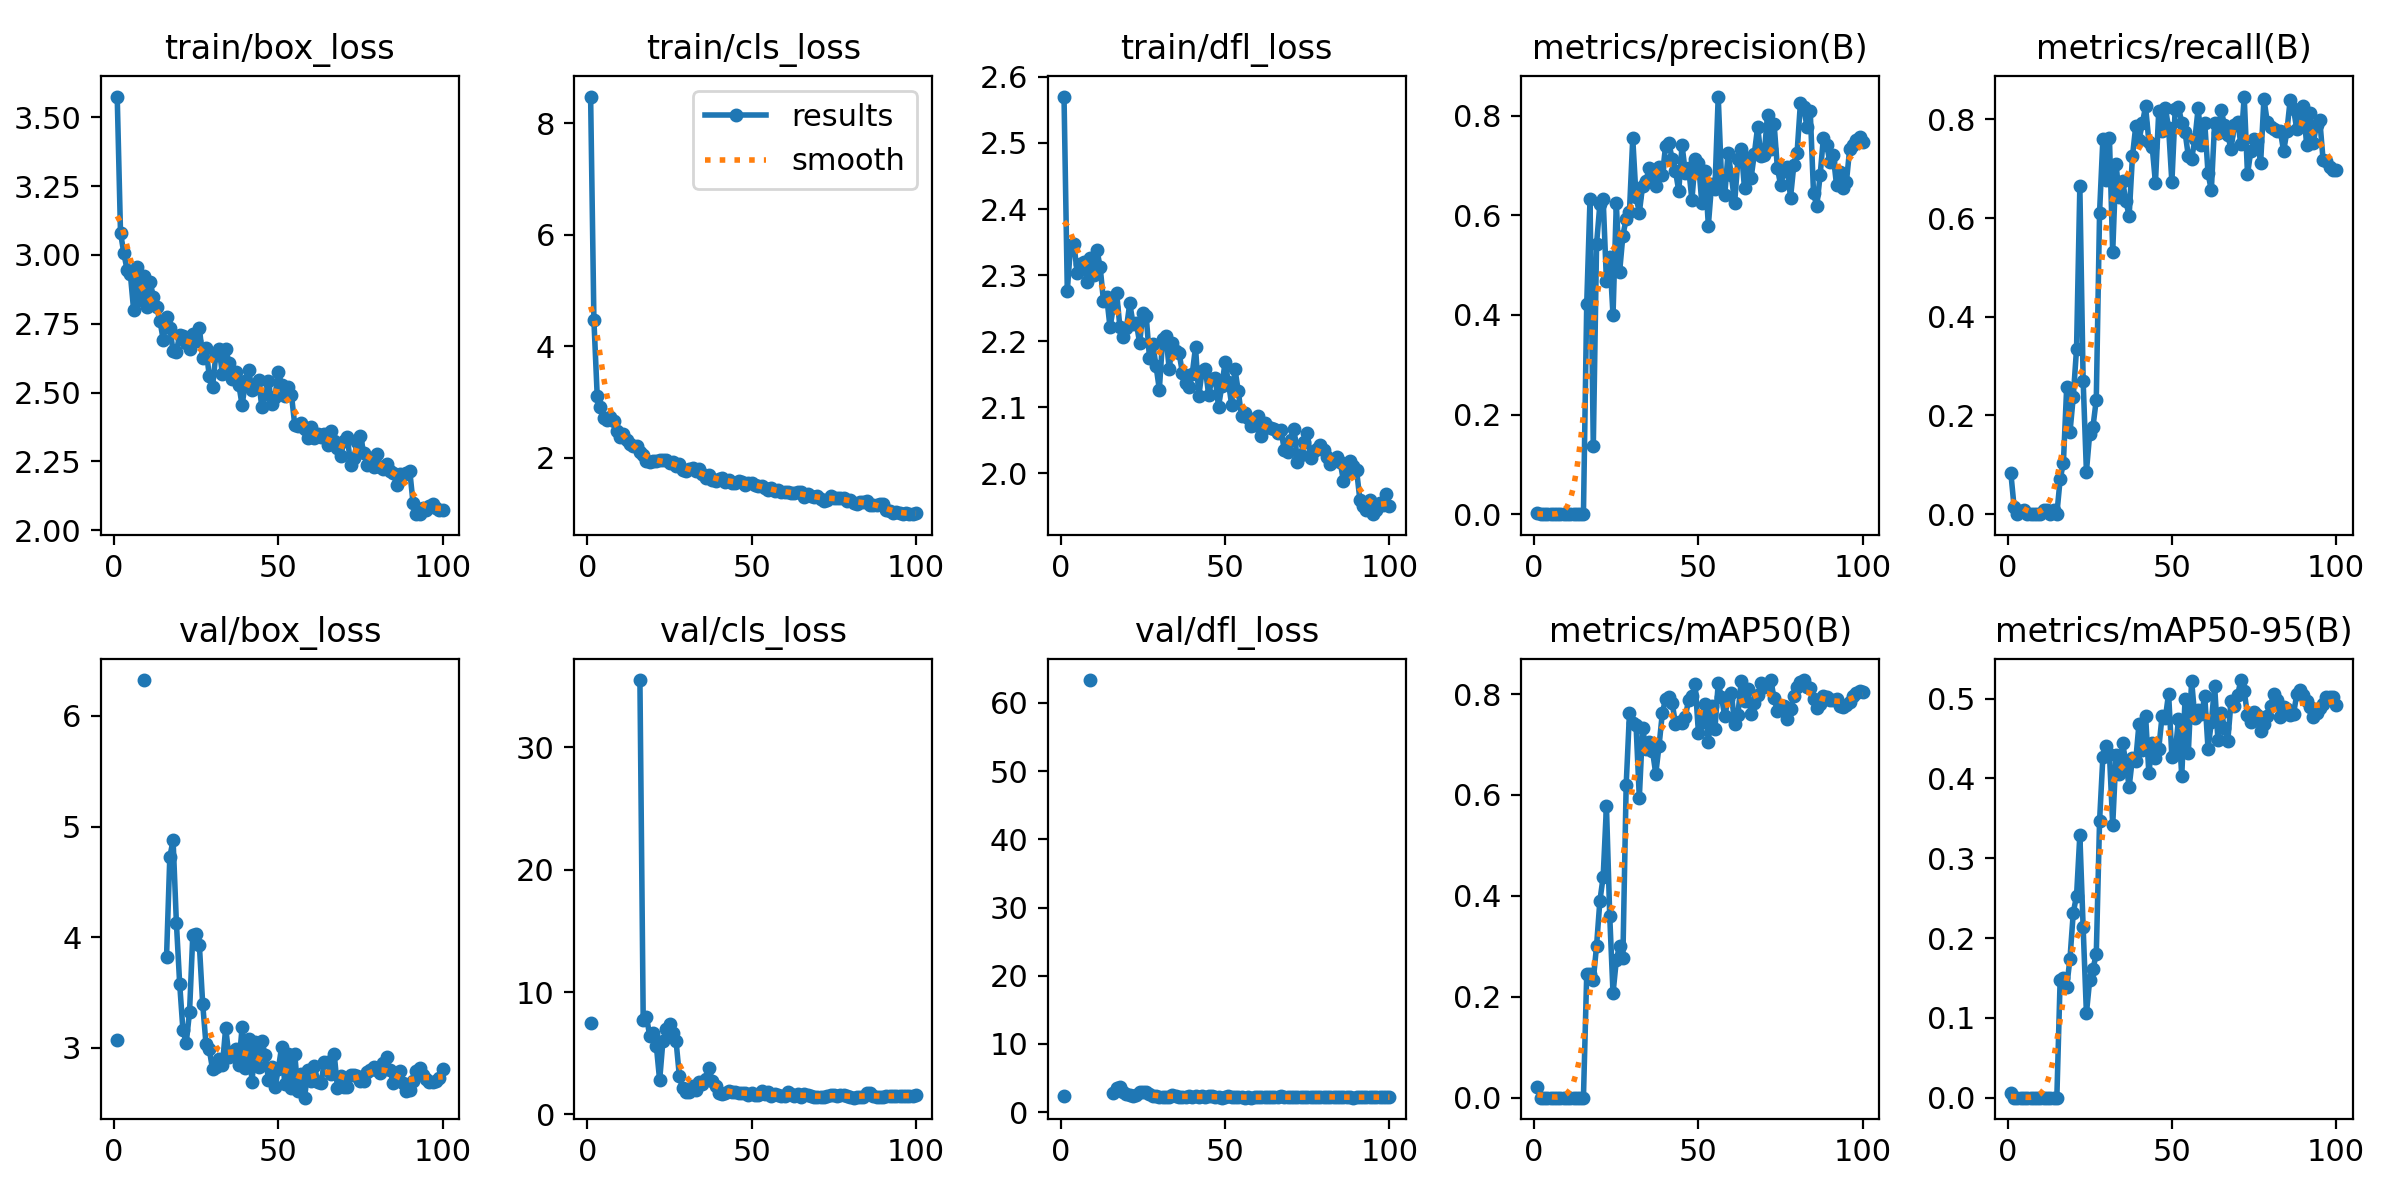

The table this chart was drawn from, first rows:
epoch, time, train/box_loss, train/cls_loss, train/dfl_loss, metrics/precision(B), metrics/recall(B), metrics/mAP50(B), metrics/mAP50-95(B), val/box_loss, val/cls_loss, val/dfl_loss, lr/pg0, lr/pg1, lr/pg2
1, 1.856, 3.575, 8.476, 2.57, 0.00152, 0.08403, 0.02197, 0.00586, 3.074, 7.473, 2.395, 0.0919, 0.0009, 0.0009
2, 3.27, 3.081, 4.47, 2.276, 5e-05, 0.01449, 3e-05, 1e-05, nan, nan, nan, 0.0829, 0.0019, 0.0019
3, 4.67, 3.007, 3.117, 2.345, 0, 0, 0, 0, nan, nan, nan, 0.0739, 0.002897, 0.002897
4, 5.989, 2.946, 2.907, 2.347, 0.00021, 0.0056, 0.00011, 4e-05, nan, nan, nan, 0.06489, 0.003891, 0.003891
5, 7.332, 2.93, 2.711, 2.304, 7e-05, 0.00833, 4e-05, 1e-05, nan, nan, nan, 0.05588, 0.004881, 0.004881
6, 8.772, 2.799, 2.682, 2.317, 0, 0, 0, 0, nan, nan, nan, 0.04686, 0.005864, 0.005864
7, 11, 2.957, 2.734, 2.32, 0, 0, 0, 0, nan, nan, nan, 0.03784, 0.00684, 0.00684
8, 13.27, 2.837, 2.662, 2.29, 0, 0, 0, 0, nan, nan, nan, 0.02881, 0.007806, 0.007806
9, 15.51, 2.922, 2.474, 2.327, 0, 0, 0, 0, 6.325, inf, 63.36, 0.01976, 0.008762, 0.008762
10, 17.9, 2.809, 2.37, 2.3, 0, 0, 0, 0, nan, nan, nan, 0.01071, 0.009705, 0.009705
11, 20.18, 2.902, 2.43, 2.338, 8e-05, 0.00833, 4e-05, 0, nan, nan, nan, 0.009758, 0.009758, 0.009758
12, 22.46, 2.847, 2.312, 2.312, 8e-05, 0.00833, 5e-05, 1e-05, nan, nan, nan, 0.009707, 0.009707, 0.009707
13, 24.81, 2.81, 2.239, 2.261, 0, 0, 0, 0, nan, nan, nan, 0.009652, 0.009652, 0.009652
14, 27.09, 2.76, 2.206, 2.267, 5e-05, 0.00833, 3e-05, 0, nan, nan, nan, 0.009593, 0.009593, 0.009593
15, 29.37, 2.692, 2.204, 2.221, 0, 0, 0, 0, nan, nan, nan, 0.009529, 0.009529, 0.009529
16, 31.8, 2.776, 2.104, 2.252, 0.4223, 0.07038, 0.2442, 0.147, 3.818, 35.5, 2.769, 0.00946, 0.00946, 0.00946
17, 34.13, 2.734, 2.053, 2.273, 0.6327, 0.1045, 0.2458, 0.1494, 4.726, 7.712, 3.485, 0.009388, 0.009388, 0.009388
18, 36.4, 2.651, 1.95, 2.221, 0.1364, 0.2578, 0.2334, 0.139, 4.877, 7.986, 3.702, 0.009311, 0.009311, 0.009311
19, 38.7, 2.648, 1.93, 2.207, 0.5434, 0.1663, 0.3015, 0.1744, 4.131, 6.38, 2.997, 0.009229, 0.009229, 0.009229
20, 40.94, 2.71, 1.937, 2.22, 0.6222, 0.2378, 0.39, 0.2319, 3.58, 6.626, 2.727, 0.009144, 0.009144, 0.009144
21, 43.2, 2.707, 1.94, 2.257, 0.6328, 0.3354, 0.4374, 0.2531, 3.157, 5.597, 2.512, 0.009055, 0.009055, 0.009055
22, 45.54, 2.682, 1.956, 2.227, 0.4678, 0.664, 0.578, 0.329, 3.047, 2.79, 2.425, 0.008961, 0.008961, 0.008961
23, 47.79, 2.657, 1.955, 2.228, 0.5171, 0.2706, 0.3604, 0.2138, 3.322, 6.031, 2.497, 0.008864, 0.008864, 0.008864
24, 50.05, 2.712, 1.952, 2.198, 0.3997, 0.08644, 0.2067, 0.1058, 4.024, 6.955, 2.922, 0.008763, 0.008763, 0.008763
25, 52.37, 2.688, 1.903, 2.242, 0.6239, 0.1633, 0.2725, 0.1475, 4.03, 7.361, 2.924, 0.008658, 0.008658, 0.008658
26, 54.57, 2.733, 1.933, 2.238, 0.486, 0.1774, 0.3014, 0.1614, 3.925, 6.673, 2.913, 0.00855, 0.00855, 0.00855
27, 56.77, 2.627, 1.856, 2.175, 0.5593, 0.2321, 0.2775, 0.1802, 3.398, 5.983, 2.619, 0.008439, 0.008439, 0.008439
28, 59.08, 2.661, 1.887, 2.196, 0.5928, 0.6111, 0.6196, 0.3466, 3.035, 3.136, 2.38, 0.008323, 0.008323, 0.008323
29, 61.31, 2.561, 1.789, 2.162, 0.6072, 0.7595, 0.7622, 0.4268, 2.986, 2.135, 2.338, 0.008205, 0.008205, 0.008205
30, 63.55, 2.522, 1.757, 2.127, 0.7549, 0.6773, 0.7435, 0.4404, 2.806, 1.85, 2.247, 0.008084, 0.008084, 0.008084
31, 65.85, 2.638, 1.796, 2.204, 0.6378, 0.7622, 0.7395, 0.4309, 2.822, 1.851, 2.242, 0.00796, 0.00796, 0.00796
32, 68.07, 2.658, 1.818, 2.209, 0.6054, 0.5314, 0.5947, 0.3417, 2.896, 2.349, 2.263, 0.007832, 0.007832, 0.007832
33, 70.3, 2.568, 1.761, 2.158, 0.6593, 0.7101, 0.733, 0.4293, 2.844, 1.997, 2.266, 0.007702, 0.007702, 0.007702
34, 72.58, 2.659, 1.795, 2.198, 0.6683, 0.6432, 0.6902, 0.4053, 3.18, 2.642, 2.488, 0.00757, 0.00757, 0.00757
35, 74.8, 2.609, 1.715, 2.186, 0.6951, 0.6757, 0.7046, 0.4444, 2.92, 2.477, 2.35, 0.007435, 0.007435, 0.007435
36, 77.11, 2.548, 1.635, 2.182, 0.6826, 0.6337, 0.6878, 0.4196, 2.958, 2.923, 2.302, 0.007297, 0.007297, 0.007297
37, 79.39, 2.576, 1.695, 2.153, 0.658, 0.6048, 0.6419, 0.3896, 2.992, 3.764, 2.298, 0.007158, 0.007158, 0.007158
38, 81.59, 2.528, 1.596, 2.137, 0.6971, 0.7248, 0.6971, 0.4254, 2.848, 2.741, 2.236, 0.007016, 0.007016, 0.007016
39, 83.82, 2.454, 1.592, 2.131, 0.6803, 0.786, 0.7622, 0.4223, 3.186, 2.34, 2.437, 0.006872, 0.006872, 0.006872
40, 86.09, 2.541, 1.622, 2.15, 0.7396, 0.7577, 0.7907, 0.4688, 2.821, 1.764, 2.256, 0.006727, 0.006727, 0.006727
41, 88.32, 2.582, 1.635, 2.191, 0.7458, 0.7915, 0.7946, 0.435, 3.083, 1.665, 2.367, 0.00658, 0.00658, 0.00658
42, 90.56, 2.51, 1.566, 2.117, 0.7125, 0.8259, 0.782, 0.4787, 2.691, 1.732, 2.185, 0.006431, 0.006431, 0.006431
43, 92.88, 2.518, 1.608, 2.155, 0.6891, 0.7544, 0.7411, 0.4063, 3.053, 1.94, 2.378, 0.006281, 0.006281, 0.006281
44, 95.11, 2.545, 1.551, 2.158, 0.6489, 0.7449, 0.7443, 0.4448, 2.83, 1.832, 2.237, 0.00613, 0.00613, 0.00613
45, 97.34, 2.447, 1.54, 2.119, 0.7409, 0.6711, 0.7432, 0.4255, 3.064, 1.859, 2.346, 0.005978, 0.005978, 0.005978
46, 99.64, 2.495, 1.591, 2.143, 0.6861, 0.8165, 0.7551, 0.4371, 2.935, 1.744, 2.307, 0.005824, 0.005824, 0.005824
47, 101.8, 2.544, 1.562, 2.145, 0.6952, 0.7765, 0.7885, 0.4776, 2.713, 1.761, 2.198, 0.00567, 0.00567, 0.00567
48, 104.1, 2.458, 1.506, 2.101, 0.6308, 0.8238, 0.7966, 0.4754, 2.83, 1.749, 2.223, 0.005516, 0.005516, 0.005516
49, 106.4, 2.485, 1.556, 2.132, 0.7129, 0.7826, 0.8194, 0.5063, 2.642, 1.63, 2.15, 0.005361, 0.005361, 0.005361
50, 108.6, 2.576, 1.547, 2.168, 0.7054, 0.6723, 0.7219, 0.4267, 2.805, 1.771, 2.212, 0.005205, 0.005205, 0.005205
51, 110.8, 2.529, 1.518, 2.138, 0.6256, 0.8202, 0.7454, 0.432, 3.005, 1.609, 2.357, 0.00505, 0.00505, 0.00505
52, 113.1, 2.488, 1.5, 2.104, 0.6887, 0.8257, 0.7811, 0.4739, 2.671, 1.611, 2.174, 0.004895, 0.004895, 0.004895
53, 115.3, 2.52, 1.491, 2.158, 0.5796, 0.7926, 0.7049, 0.4027, 2.941, 1.902, 2.297, 0.004739, 0.004739, 0.004739
54, 117.6, 2.492, 1.453, 2.125, 0.6639, 0.7742, 0.7768, 0.4991, 2.637, 1.656, 2.164, 0.004584, 0.004584, 0.004584
55, 119.9, 2.383, 1.428, 2.087, 0.6534, 0.7259, 0.7306, 0.4319, 2.945, 1.813, 2.289, 0.00443, 0.00443, 0.00443
56, 122.2, 2.379, 1.452, 2.091, 0.8386, 0.7197, 0.8212, 0.5225, 2.605, 1.527, 2.154, 0.004276, 0.004276, 0.004276
57, 124.4, 2.389, 1.411, 2.084, 0.6747, 0.7591, 0.7936, 0.4755, 2.76, 1.652, 2.209, 0.004122, 0.004122, 0.004122
58, 126.7, 2.369, 1.414, 2.071, 0.6419, 0.8232, 0.7562, 0.4852, 2.549, 1.59, 2.131, 0.00397, 0.00397, 0.00397
59, 128.9, 2.336, 1.38, 2.074, 0.725, 0.7471, 0.7904, 0.4803, 2.8, 1.498, 2.234, 0.003819, 0.003819, 0.003819
60, 131.2, 2.376, 1.395, 2.087, 0.6807, 0.7928, 0.8024, 0.5031, 2.702, 1.478, 2.189, 0.003669, 0.003669, 0.003669
... 40 more rows
